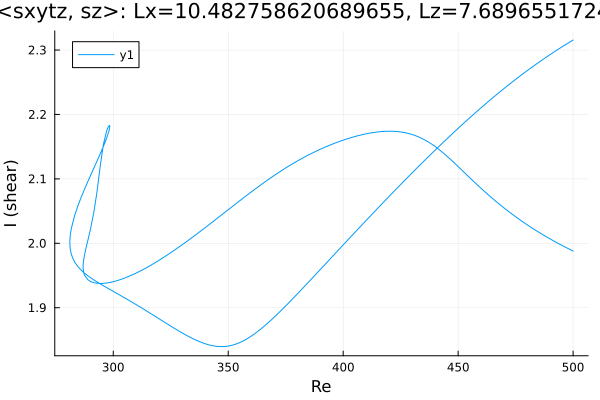

Data behind this chart, as committed beside it:
Re, shear
500.0, 2.315
498.7, 2.313
497.3, 2.31
495.9, 2.307
494.5, 2.303
493.1, 2.3
491.7, 2.297
490.3, 2.294
488.8, 2.29
487.4, 2.287
486, 2.283
484.6, 2.28
483.2, 2.276
481.8, 2.273
480.4, 2.269
478.9, 2.265
477.5, 2.261
476.1, 2.257
474.7, 2.254
473.3, 2.25
471.9, 2.246
470.5, 2.242
469, 2.238
467.6, 2.233
466.2, 2.229
464.8, 2.225
463.4, 2.221
462, 2.217
460.6, 2.212
459.1, 2.208
457.7, 2.203
456.3, 2.199
454.9, 2.194
453.5, 2.19
452.1, 2.185
450.7, 2.181
449.2, 2.176
447.8, 2.171
446.4, 2.167
445, 2.162
443.6, 2.157
442.2, 2.152
440.8, 2.147
439.3, 2.142
437.9, 2.137
436.5, 2.132
435.1, 2.127
433.7, 2.122
432.3, 2.117
430.9, 2.112
429.4, 2.107
428, 2.102
426.6, 2.097
425.2, 2.092
423.8, 2.087
422.4, 2.082
421, 2.076
419.5, 2.071
418.1, 2.066
416.7, 2.061
... 416 more rows
